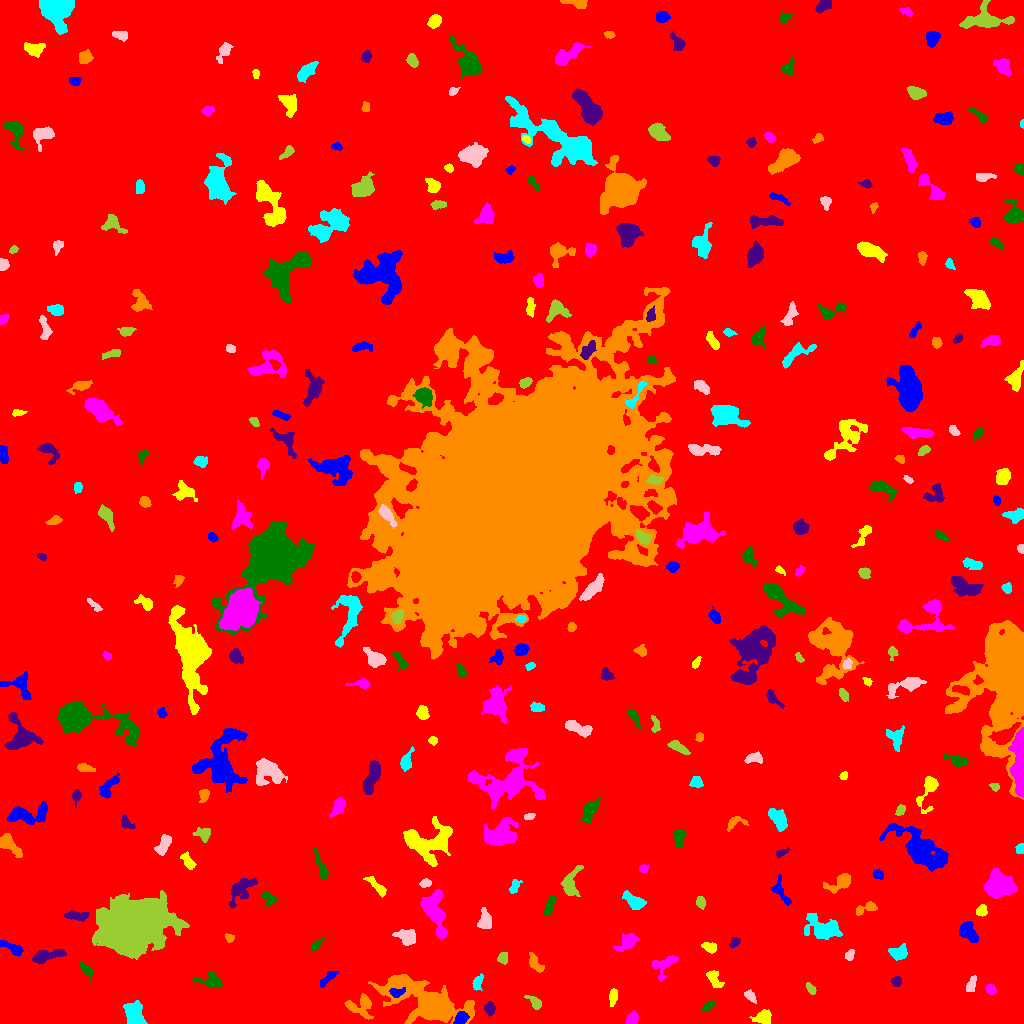

Source data for this figure (header and first rows):
ID, X, Y, A, B, theta, total_flux, mu_max, mu_median, mu_mean, R_fwhm, R_e, R10, R90, x_start, x_end, y_start, y_end, area, greylevel
0, 499.9, 501.2, 304.9, 294.1, 0.8968, 1853969, 14.0, 2.0, 2.108, 76.47, 244.2, 91.16, 396.8, 0, 1023, 0, 1023, 879306, 2.108
1, 461.3, 5.789, 3.675, 2.544, 0.7371, 388.0, 7.0, 3.0, 2.503, 3.568, 3.656, 1.382, 5.726, 453, 469, 0, 12, 155, 11.5
2, 763.5, 6.023, 4.171, 3.249, 0.1302, 477.0, 6.0, 2.0, 2.229, 5.015, 4.26, 1.596, 6.794, 749, 771, 0, 14, 214, 7.229
3, 632.4, 4.562, 2.864, 2.422, 1.104, 256.0, 5.0, 2.0, 1.842, 3.827, 3.29, 1.382, 5.262, 626, 638, 0, 13, 139, 6.842
4, 708.8, 17.64, 3.699, 1.433, 0.5549, 135.0, 4.0, 1.0, 1.467, 3.568, 2.585, 0.9772, 4.146, 701, 714, 12, 23, 92, 9.467
5, 489.6, 15.43, 2.923, 2.435, 1.376, 345.0, 7.0, 3.0, 2.674, 3.568, 3.385, 1.262, 5.293, 484, 495, 7, 22, 129, 8.674
6, 361.1, 17.4, 6.973, 5.753, -0.248, 1247, 8.0, 3.0, 3.553, 6.956, 6.206, 2.326, 9.508, 344, 373, 4, 30, 351, 7.553
7, 133.4, 8.789, 6.405, 4.046, -1.271, 1374, 10.0, 3.0, 3.514, 6.555, 5.836, 2.185, 9.202, 123, 147, 0, 23, 391, 8.514
8, 749.7, 27.54, 3.007, 1.78, -0.7303, 197.0, 5.0, 1.0, 1.775, 3.241, 2.821, 0.9772, 4.687, 744, 756, 20, 34, 111, 7.775
9, 536, 20.04, 3.643, 2.228, -0.7905, 270.0, 5.0, 2.0, 1.901, 3.949, 3.192, 1.262, 5.078, 524, 541, 14, 28, 142, 6.901
10, 76.04, 21.88, 4.175, 1.943, -1.168, 237.0, 4.0, 2.0, 2.135, 4.886, 3.29, 1.262, 5.202, 71, 82, 14, 32, 111, 8.135
11, 397.4, 31.23, 4.145, 2.241, 0.1745, 296.0, 5.0, 2.0, 2.387, 4.107, 3.568, 1.382, 5.47, 389, 405, 26, 36, 124, 13.39
12, 613, 26.39, 4.532, 1.905, 1.439, 354.0, 5.0, 3.0, 2.702, 4.754, 3.868, 1.493, 5.809, 609, 617, 17, 35, 131, 8.702
13, 990.5, 34.33, 2.477, 1.999, -0.6876, 242.0, 6.0, 2.0, 2.469, 3.785, 2.821, 1.128, 4.406, 985, 996, 29, 39, 98, 7.469
14, 211.4, 43.65, 5.958, 3.528, -0.07365, 813.0, 9.0, 3.0, 3.291, 4.478, 4.406, 1.693, 7.548, 192, 223, 36, 52, 247, 10.29
15, 896.5, 42.26, 2.437, 2.319, 1.429, 276.0, 7.0, 3.0, 2.788, 3.038, 2.985, 1.128, 4.754, 891, 901, 37, 47, 99, 10.79
16, 432.2, 19.18, 18.42, 6.989, -0.3868, 16259, 51.0, 4.0, 7.587, 7.506, 9.027, 3.338, 20.25, 368, 474, 0, 49, 2143, 11.59
17, 477.3, 41.02, 3.935, 2.106, 1.213, 332.0, 6.0, 2.0, 2.515, 4.549, 3.478, 1.382, 5.47, 472, 483, 33, 50, 132, 8.515
18, 971.2, 39.24, 4.771, 2.071, 1.229, 444.0, 6.0, 3.0, 3.338, 5.754, 3.909, 1.596, 5.754, 966, 976, 32, 48, 133, 7.338
19, 810.8, 34.79, 2.955, 1.655, -0.9093, 173.0, 4.0, 2.0, 1.88, 4.184, 2.821, 1.128, 4.442, 806, 816, 29, 41, 92, 7.88
20, 273.8, 41.54, 9.21, 4.631, -0.4998, 2074, 12.0, 3.0, 4.035, 6.933, 6.507, 2.523, 10.67, 256, 294, 26, 58, 514, 8.035
21, 326.8, 44.53, 6.067, 1.808, 0.7665, 312.0, 5.0, 2.0, 2.066, 4.029, 3.7, 1.382, 5.971, 320, 339, 36, 52, 151, 9.066
22, 714, 44.6, 5.38, 2.599, -0.9382, 597.0, 8.0, 3.0, 3.142, 4.951, 4.442, 1.693, 6.817, 706, 724, 36, 53, 190, 7.142
23, 664.8, 59.88, 6.921, 3.991, 0.6403, 431.0, 5.0, 1.0, 1.512, 4.334, 4.618, 1.784, 7.632, 652, 678, 42, 68, 285, 6.512
24, 85.16, 55.01, 4.351, 1.355, -0.7282, 201.0, 5.0, 2.0, 1.583, 3.241, 2.985, 1.128, 4.618, 79, 93, 42, 62, 127, 8.583
25, 45.44, 67.51, 8.047, 2.369, 0.2148, 1086, 10.0, 3.0, 3.526, 5.109, 4.754, 1.784, 8.058, 32, 66, 60, 74, 308, 9.526
26, 534.6, 60.73, 4.929, 2.253, -1.02, 307.0, 5.0, 1.0, 1.696, 3.949, 3.742, 1.493, 6.103, 529, 544, 51, 71, 181, 6.696
27, 898.7, 70.58, 3.92, 3.106, 0.2847, 488.0, 6.0, 2.0, 2.228, 5.323, 4.26, 1.596, 6.77, 888, 907, 63, 80, 219, 11.23
28, 849.7, 68.39, 2.878, 2.012, 1.193, 222.0, 5.0, 2.0, 2.44, 3.568, 3.038, 1.262, 4.687, 845, 854, 63, 74, 91, 9.44
29, 503.3, 65.84, 2.964, 2.13, 1.464, 202.0, 4.0, 2.0, 1.82, 4.549, 3.141, 1.262, 4.951, 497, 507, 59, 71, 111, 6.82
30, 927.9, 55.97, 18.26, 10.36, -0.5376, 16411, 34.0, 4.0, 7.22, 9.608, 10.85, 4.029, 21.5, 873, 955, 31, 96, 2273, 11.22
31, 13.48, 74.89, 6.189, 2.226, -0.4807, 641.0, 8.0, 3.0, 3.304, 4.754, 4.146, 1.596, 6.794, 0, 23, 67, 83, 194, 8.304
32, 709.6, 76.1, 3.159, 2.218, -0.4019, 315.0, 6.0, 2.0, 2.333, 4.146, 3.241, 1.262, 5.412, 701, 716, 70, 81, 135, 7.333
33, 626.9, 81.05, 6.556, 3.182, 0.565, 492.0, 4.0, 2.0, 1.836, 7.114, 5.046, 1.954, 7.959, 613, 639, 72, 90, 268, 7.836
34, 316.4, 78.47, 3.818, 1.651, 0.8062, 222.0, 5.0, 2.0, 2.242, 3.613, 3.09, 1.262, 4.72, 311, 324, 73, 86, 99, 9.242
35, 734.5, 81.35, 2.968, 2.09, 0.9541, 303.0, 7.0, 3.0, 3.189, 3.478, 3.038, 1.128, 4.754, 729, 740, 75, 86, 95, 7.189
36, 229.4, 85.37, 2.284, 1.908, -0.6212, 169.0, 5.0, 2.0, 2.347, 2.932, 2.585, 0.9772, 4.068, 225, 234, 81, 90, 72, 9.347
37, 823.5, 94.49, 7.896, 5.091, -0.1583, 1154, 8.0, 1.0, 1.933, 5.917, 5.89, 2.185, 10.33, 804, 842, 84, 110, 597, 6.933
38, 406.9, 86.74, 5.33, 3.725, -0.2459, 745.0, 6.0, 3.0, 2.801, 7.092, 5.382, 2.111, 8.117, 392, 415, 78, 94, 266, 6.801
39, 131.3, 97.49, 14.35, 11.14, 0.1483, 62389, 82.0, 8.0, 15.73, 11.83, 13.55, 5.015, 27.56, 92, 189, 64, 133, 3967, 18.73
40, 530.4, 90.37, 3.802, 1.968, -1.133, 325.0, 7.0, 2.0, 2.731, 3.478, 3.338, 1.262, 5.262, 524, 535, 84, 100, 119, 7.731
41, 968.7, 90.78, 5.363, 3.381, -0.9555, 949.0, 8.0, 3.0, 3.284, 6.283, 5.109, 1.954, 8.038, 959, 978, 81, 102, 289, 8.284
42, 981.8, 112.3, 2.8, 2.459, 0.7427, 198.0, 4.0, 2.0, 1.722, 4.37, 3.192, 1.128, 5.171, 976, 987, 107, 119, 115, 6.722
43, 434.1, 111.1, 13, 4.94, -1.244, 2099, 9.0, 3.0, 3.175, 6.077, 7.959, 2.932, 12.73, 420, 447, 84, 134, 661, 7.175
44, 549.6, 118.3, 5.66, 1.758, 1.189, 311.0, 4.0, 2.0, 2.046, 5.754, 3.827, 1.493, 5.754, 543, 556, 109, 128, 152, 7.046
45, 76.96, 107.8, 6.626, 2.059, -0.01052, 411.0, 4.0, 2.0, 2.13, 6.628, 4.334, 1.784, 6.794, 64, 89, 102, 113, 193, 7.13
46, 866.2, 115.4, 6.12, 2.284, 0.335, 461.0, 7.0, 3.0, 2.712, 3.989, 3.989, 1.493, 6.283, 856, 877, 108, 122, 170, 7.712
47, 634.1, 122.4, 5.956, 2.847, -0.5384, 750.0, 6.0, 3.0, 2.863, 6.723, 5.046, 1.954, 7.818, 622, 646, 114, 133, 262, 8.863
48, 484.3, 102, 4.385, 2.949, 1.544, 602.0, 7.0, 2.0, 2.688, 4.583, 4.146, 1.596, 6.747, 477, 491, 95, 116, 224, 7.688
49, 700.7, 121.1, 3.065, 2.016, -1.292, 223.0, 4.0, 2.0, 2.124, 4.754, 3.192, 1.262, 4.918, 696, 705, 114, 127, 105, 9.124
50, 958.9, 121.8, 3.016, 1.96, -1.391, 218.0, 5.0, 2.0, 2.158, 3.785, 3.192, 1.128, 4.754, 955, 963, 116, 128, 101, 7.158
51, 781.4, 130.6, 8.265, 2.922, -1.037, 247.0, 3.0, 1.0, 1.138, 4.618, 4.146, 1.596, 6.699, 771, 791, 118, 149, 217, 6.138
52, 376.1, 137.6, 7.354, 2.065, -0.7882, 467.0, 4.0, 2.0, 2.524, 7.334, 4.687, 1.871, 6.979, 363, 386, 126, 147, 185, 6.524
53, 999.8, 138.1, 6.55, 5.727, 0.1114, 5207, 21.0, 7.0, 7.807, 7.818, 7.548, 2.985, 12.17, 984, 1017, 125, 155, 667, 11.81
54, 268.9, 125.2, 4.085, 2.491, -0.7164, 397.0, 6.0, 3.0, 2.919, 4.951, 3.613, 1.382, 5.642, 261, 276, 117, 132, 136, 6.919
55, 241.7, 134.2, 9.428, 4.357, 0.8086, 1063, 6.0, 2.0, 2.651, 7.777, 6.794, 2.585, 10.33, 229, 257, 115, 145, 401, 6.651
56, 841.1, 141.2, 6.806, 3.312, 0.5421, 1065, 10.0, 3.0, 3.711, 5.14, 4.754, 1.871, 8.038, 823, 850, 130, 150, 287, 7.711
57, 514.6, 136.5, 3.645, 2.084, 1.194, 220.0, 5.0, 2.0, 1.833, 3.038, 3.29, 1.128, 5.171, 509, 522, 130, 144, 120, 7.833
58, 425.1, 140.1, 2.906, 1.822, 0.2304, 201.0, 4.0, 2.0, 2.209, 4.478, 2.985, 1.262, 4.549, 419, 431, 136, 145, 91, 9.209
59, 570.2, 140.2, 7.745, 3.718, 1.222, 659.0, 6.0, 2.0, 1.967, 5.863, 4.918, 1.871, 8.176, 560, 583, 127, 158, 335, 6.967
... 287 more rows
